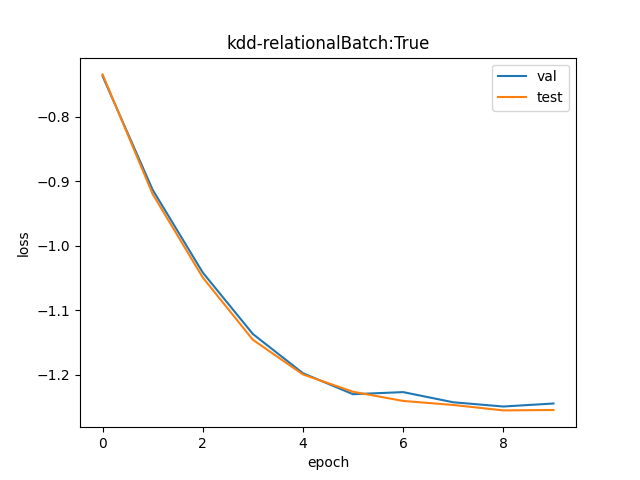

The file beside this chart, header and first rows:
val, test
0.4785, 0.4797
0.4012, 0.3985
0.3529, 0.3502
0.3208, 0.318
0.3019, 0.3013
0.2922, 0.2933
0.2932, 0.2892
0.2886, 0.2874
0.2867, 0.285
0.288, 0.2852
